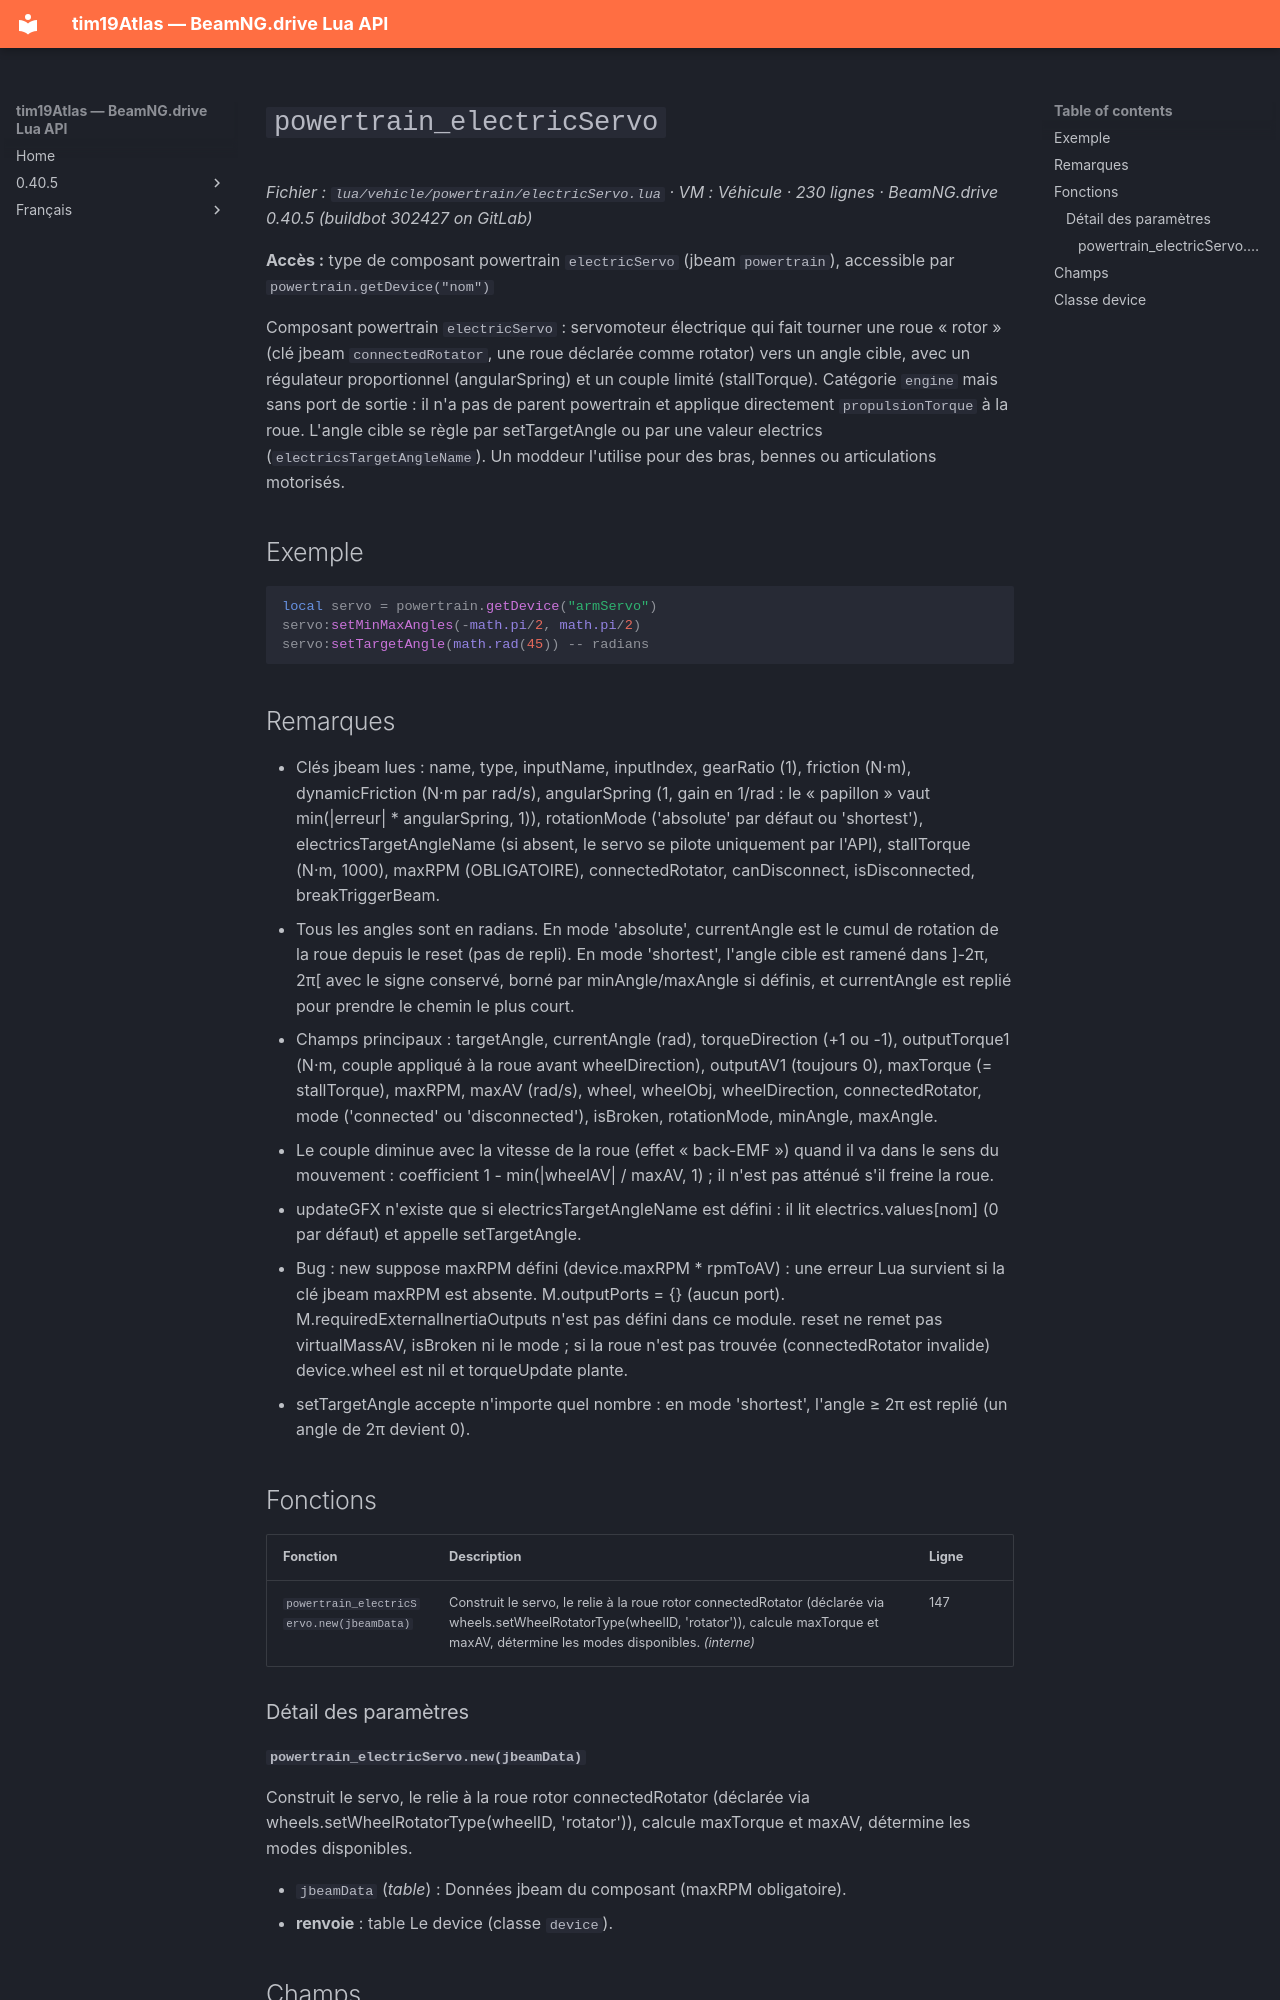

repository: Tim0219800/beamng-lua-atlas · page: fr/0.40.5/vehicle/powertrain/electricServo.html · generator: mkdocs

# `powertrain_electricServo`

*Fichier : `lua/vehicle/powertrain/electricServo.lua` · VM : Véhicule · 230 lignes · BeamNG.drive 0.40.5 (buildbot 302427 on GitLab)*

**Accès :** type de composant powertrain `electricServo` (jbeam `powertrain`), accessible par `powertrain.getDevice("nom")`

Composant powertrain `electricServo` : servomoteur électrique qui fait tourner une roue « rotor » (clé jbeam `connectedRotator`, une roue déclarée comme rotator) vers un angle cible, avec un régulateur proportionnel (angularSpring) et un couple limité (stallTorque). Catégorie `engine` mais sans port de sortie : il n'a pas de parent powertrain et applique directement `propulsionTorque` à la roue. L'angle cible se règle par setTargetAngle ou par une valeur electrics (`electricsTargetAngleName`). Un moddeur l'utilise pour des bras, bennes ou articulations motorisés.

## Exemple

```lua
local servo = powertrain.getDevice("armServo")
servo:setMinMaxAngles(-math.pi/2, math.pi/2)
servo:setTargetAngle(math.rad(45)) -- radians
```

## Remarques

- Clés jbeam lues : name, type, inputName, inputIndex, gearRatio (1), friction (N·m), dynamicFriction (N·m par rad/s), angularSpring (1, gain en 1/rad : le « papillon » vaut min(|erreur| * angularSpring, 1)), rotationMode ('absolute' par défaut ou 'shortest'), electricsTargetAngleName (si absent, le servo se pilote uniquement par l'API), stallTorque (N·m, 1000), maxRPM (OBLIGATOIRE), connectedRotator, canDisconnect, isDisconnected, breakTriggerBeam.
- Tous les angles sont en radians. En mode 'absolute', currentAngle est le cumul de rotation de la roue depuis le reset (pas de repli). En mode 'shortest', l'angle cible est ramené dans ]-2π, 2π[ avec le signe conservé, borné par minAngle/maxAngle si définis, et currentAngle est replié pour prendre le chemin le plus court.
- Champs principaux : targetAngle, currentAngle (rad), torqueDirection (+1 ou -1), outputTorque1 (N·m, couple appliqué à la roue avant wheelDirection), outputAV1 (toujours 0), maxTorque (= stallTorque), maxRPM, maxAV (rad/s), wheel, wheelObj, wheelDirection, connectedRotator, mode ('connected' ou 'disconnected'), isBroken, rotationMode, minAngle, maxAngle.
- Le couple diminue avec la vitesse de la roue (effet « back-EMF ») quand il va dans le sens du mouvement : coefficient 1 - min(|wheelAV| / maxAV, 1) ; il n'est pas atténué s'il freine la roue.
- updateGFX n'existe que si electricsTargetAngleName est défini : il lit electrics.values[nom] (0 par défaut) et appelle setTargetAngle.
- Bug : new suppose maxRPM défini (device.maxRPM * rpmToAV) : une erreur Lua survient si la clé jbeam maxRPM est absente. M.outputPorts = {} (aucun port). M.requiredExternalInertiaOutputs n'est pas défini dans ce module. reset ne remet pas virtualMassAV, isBroken ni le mode ; si la roue n'est pas trouvée (connectedRotator invalide) device.wheel est nil et torqueUpdate plante.
- setTargetAngle accepte n'importe quel nombre : en mode 'shortest', l'angle ≥ 2π est replié (un angle de 2π devient 0).

## Fonctions

| Fonction | Description | Ligne |
|---|---|---|
| `powertrain_electricServo.new(jbeamData)` | Construit le servo, le relie à la roue rotor connectedRotator (déclarée via wheels.setWheelRotatorType(wheelID, 'rotator')), calcule maxTorque et maxAV, détermine les modes disponibles. *(interne)* | 147 |

### Détail des paramètres
